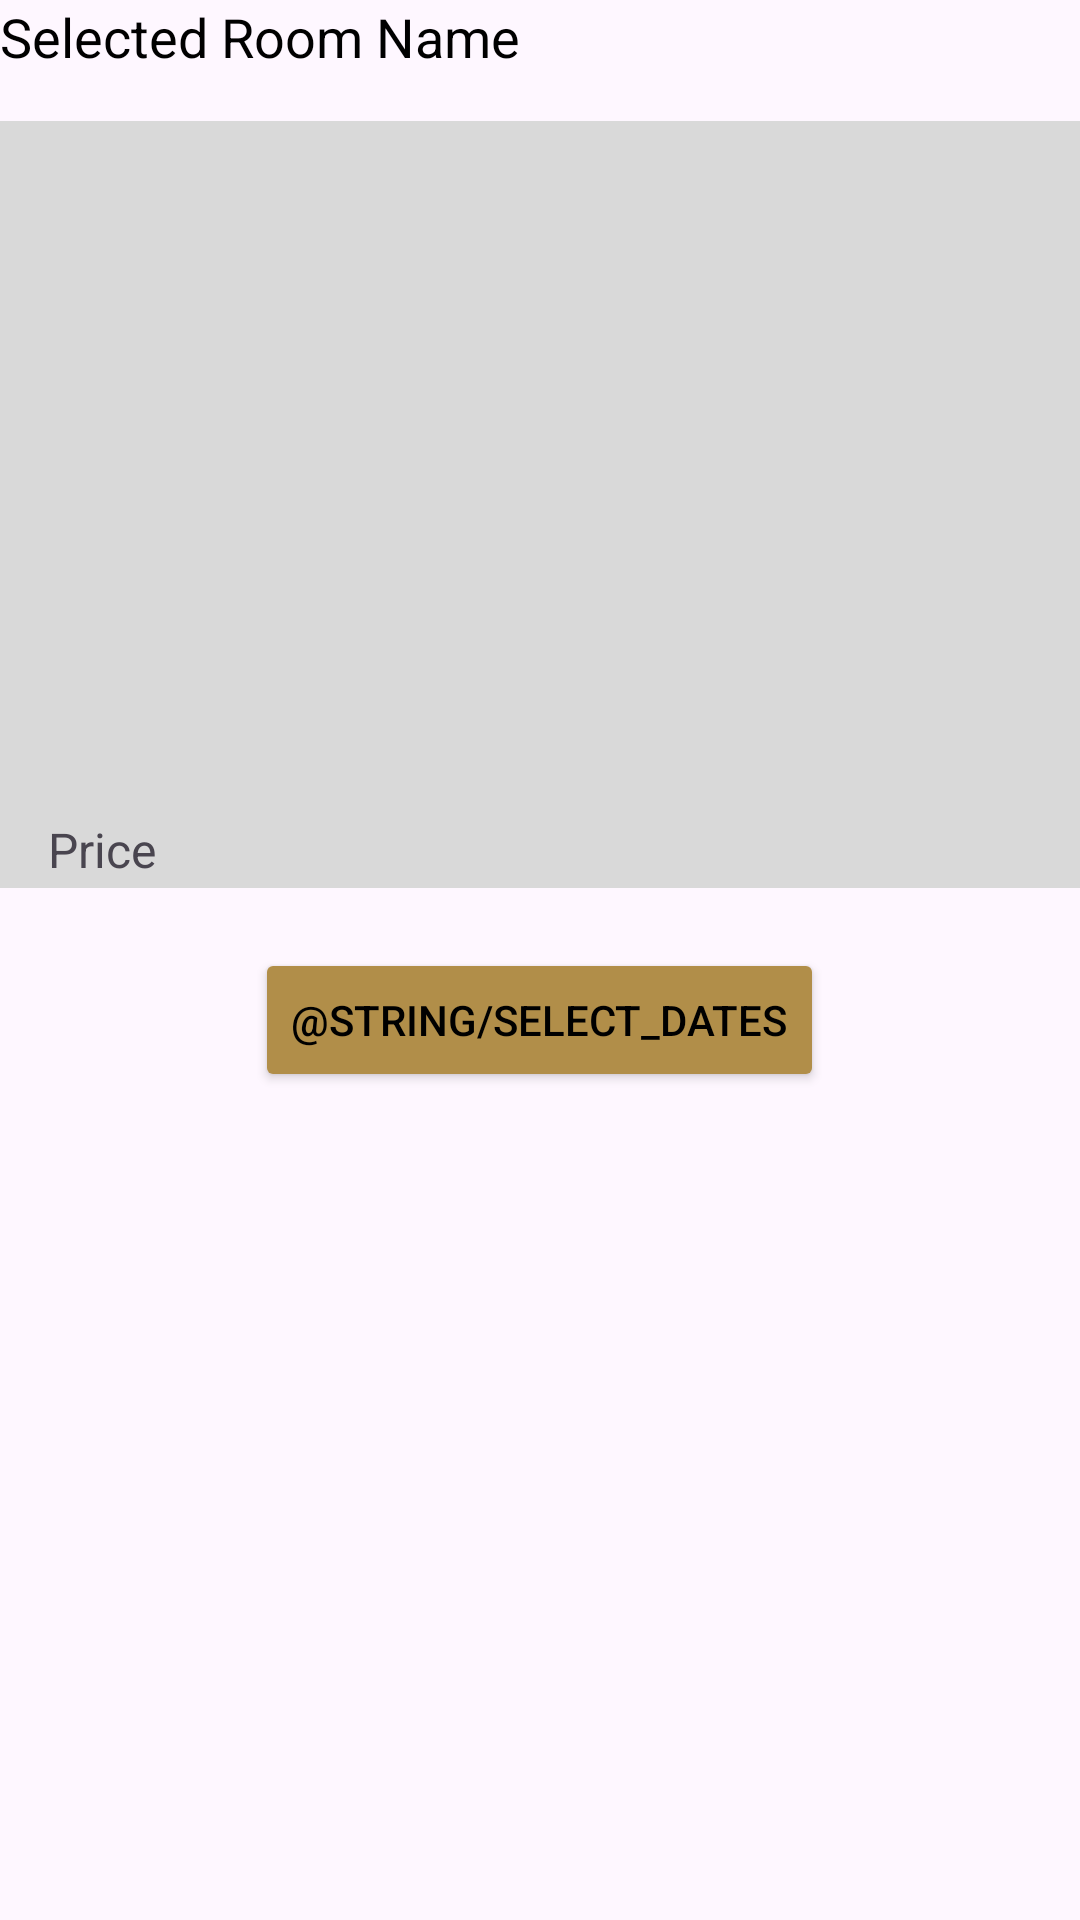

Layout XML and referenced resources for this Android screen:
<!-- AndroidManifest.xml: application theme Theme.Hotelapp -->
<!-- res/layout/fragment_selected_room.xml -->
<LinearLayout xmlns:android="http://schemas.android.com/apk/res/android"
    android:layout_width="match_parent"
    android:layout_height="match_parent"
    android:layout_margin="10dp"
    android:orientation="vertical"

    android:weightSum="1">

    <TextView
        android:id="@+id/selected_room_name"
        android:layout_width="match_parent"
        android:layout_height="wrap_content"
        android:layout_marginBottom="16dp"
        android:text="Selected Room Name"
        android:textColor="#000"
        android:textSize="18sp" />

    <LinearLayout
        android:layout_width="match_parent"
        android:layout_height="0dp"
        android:layout_weight=".5"
        android:background="@color/grey"
        android:orientation="vertical">

        <ImageView
            android:id="@+id/selected_room_image"
            android:layout_width="match_parent"
            android:layout_height="200dp"
            android:layout_margin="16dp"
            android:scaleType="centerCrop" />

        <TextView
            android:id="@+id/selected_room_price"
            android:layout_width="match_parent"
            android:layout_height="wrap_content"
            android:layout_marginStart="16dp"
            android:text="Price"
            android:textSize="16sp" />

        <TextView
            android:layout_width="match_parent"
            android:layout_height="wrap_content"
            android:layout_marginStart="16dp"
            android:layout_marginBottom="10dp"
            android:text="@string/tax_included" />
    </LinearLayout>

    <Button
        android:id="@+id/book_button"
        android:layout_width="wrap_content"
        android:layout_height="wrap_content"
        android:layout_margin="20dp"
        android:layout_gravity="center"
        android:backgroundTint="@color/colorPrimaryDark"
        android:text="@string/select_dates"
        android:textColor="@color/black" />

</LinearLayout>
<!-- resources referenced by this layout -->
<resources>
  <color name="black">#FF000000</color>
  <color name="colorPrimaryDark">#B18E49</color>
  <color name="grey">#D9D9D9</color>
  <style name="Theme.Hotelapp" parent="Base.Theme.Hotelapp" />
  <style name="Base.Theme.Hotelapp" parent="Theme.Material3.DayNight.NoActionBar">
          
          
      </style>
</resources>
